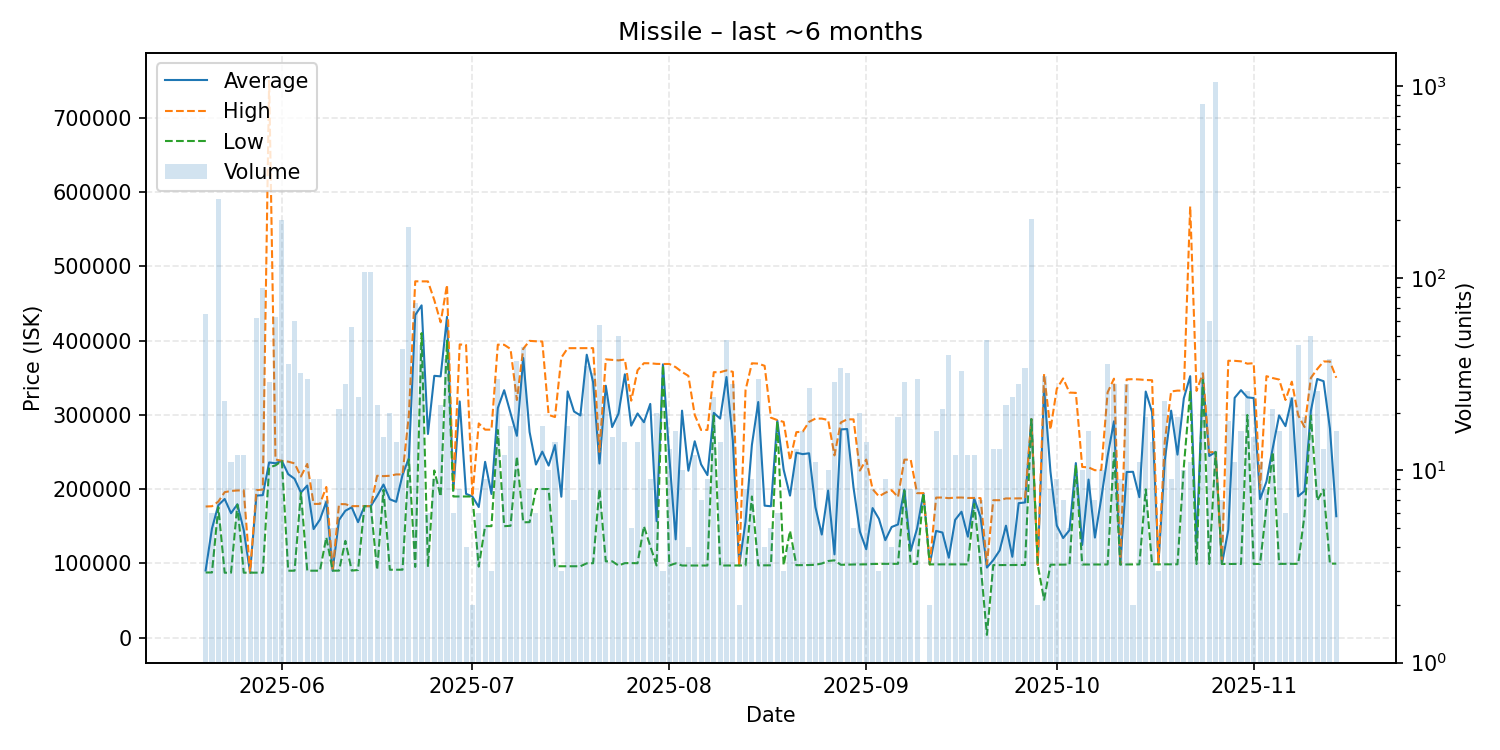

The table this chart was drawn from, first rows:
date, average, highest, lowest, order_count, volume
2025-05-20, 90345, 176500, 87610, 9, 65
2025-05-21, 146873, 176850, 87620, 5, 6
2025-05-22, 178300, 183100, 175600, 29, 257
2025-05-23, 186636, 195800, 87310, 9, 23
2025-05-24, 167460, 197500, 87320, 10, 11
2025-05-25, 179494, 198100, 179000, 9, 12
2025-05-26, 144807, 198300, 87350, 11, 12
2025-05-27, 87353, 87360, 87350, 3, 3
2025-05-28, 191218, 198500, 87370, 16, 62
2025-05-29, 191774, 199300, 87420, 15, 89
2025-05-30, 235847, 750000, 229050, 19, 29
2025-05-31, 234762, 239850, 231900, 11, 63
2025-06-01, 238000, 238000, 238000, 21, 202
2025-06-02, 220080, 236900, 90020, 9, 36
2025-06-03, 213879, 234600, 90030, 8, 60
2025-06-04, 195255, 216900, 195000, 12, 32
2025-06-05, 204754, 233800, 90050, 15, 30
2025-06-06, 146121, 180000, 90050, 9, 9
2025-06-07, 158901, 180000, 90055, 4, 9
2025-06-08, 182980, 202800, 135030, 7, 7
2025-06-09, 90072, 90080, 90070, 5, 5
2025-06-10, 158436, 179800, 90110, 10, 21
2025-06-11, 170787, 179600, 130200, 15, 28
2025-06-12, 175421, 177000, 90160, 6, 56
2025-06-13, 155402, 177000, 91010, 7, 24
2025-06-14, 177000, 177000, 177000, 8, 108
2025-06-15, 177000, 177000, 177000, 16, 108
2025-06-16, 190677, 217900, 91075, 9, 22
2025-06-17, 206100, 217400, 199000, 9, 15
2025-06-18, 186206, 217900, 91300, 11, 20
2025-06-19, 182851, 219700, 91325, 9, 14
2025-06-20, 219041, 219700, 91380, 13, 43
2025-06-21, 241900, 300000, 240000, 14, 185
2025-06-22, 434375, 479800, 95120, 16, 74
2025-06-23, 447415, 479800, 410000, 13, 45
2025-06-24, 274167, 479700, 95200, 6, 6
2025-06-25, 352511, 454500, 225000, 7, 9
2025-06-26, 351791, 424600, 190000, 12, 22
2025-06-27, 431911, 475000, 400000, 17, 38
2025-06-28, 198383, 200100, 190000, 5, 6
2025-06-29, 317975, 394800, 190000, 7, 8
2025-06-30, 193565, 394000, 190000, 4, 4
2025-07-01, 190000, 190000, 190000, 2, 2
2025-07-02, 175790, 288400, 95580, 6, 6
2025-07-03, 236656, 280000, 150100, 9, 9
2025-07-04, 193333, 280000, 150000, 3, 3
2025-07-05, 309153, 394500, 279600, 11, 30
2025-07-06, 333125, 394300, 150000, 9, 12
2025-07-07, 302400, 388700, 150500, 13, 17
2025-07-08, 271670, 320000, 244000, 14, 37
2025-07-09, 376620, 389000, 155200, 11, 44
2025-07-10, 276875, 399600, 155400, 7, 8
2025-07-11, 233017, 399050, 200000, 5, 6
2025-07-12, 250418, 398800, 200100, 8, 17
2025-07-13, 231574, 299900, 200000, 7, 10
2025-07-14, 259242, 297000, 96030, 11, 14
2025-07-15, 189690, 377000, 96035, 3, 3
2025-07-16, 331524, 389750, 96030, 10, 17
2025-07-17, 304451, 389800, 96030, 7, 7
2025-07-18, 299130, 389800, 96030, 10, 20
... 119 more rows
